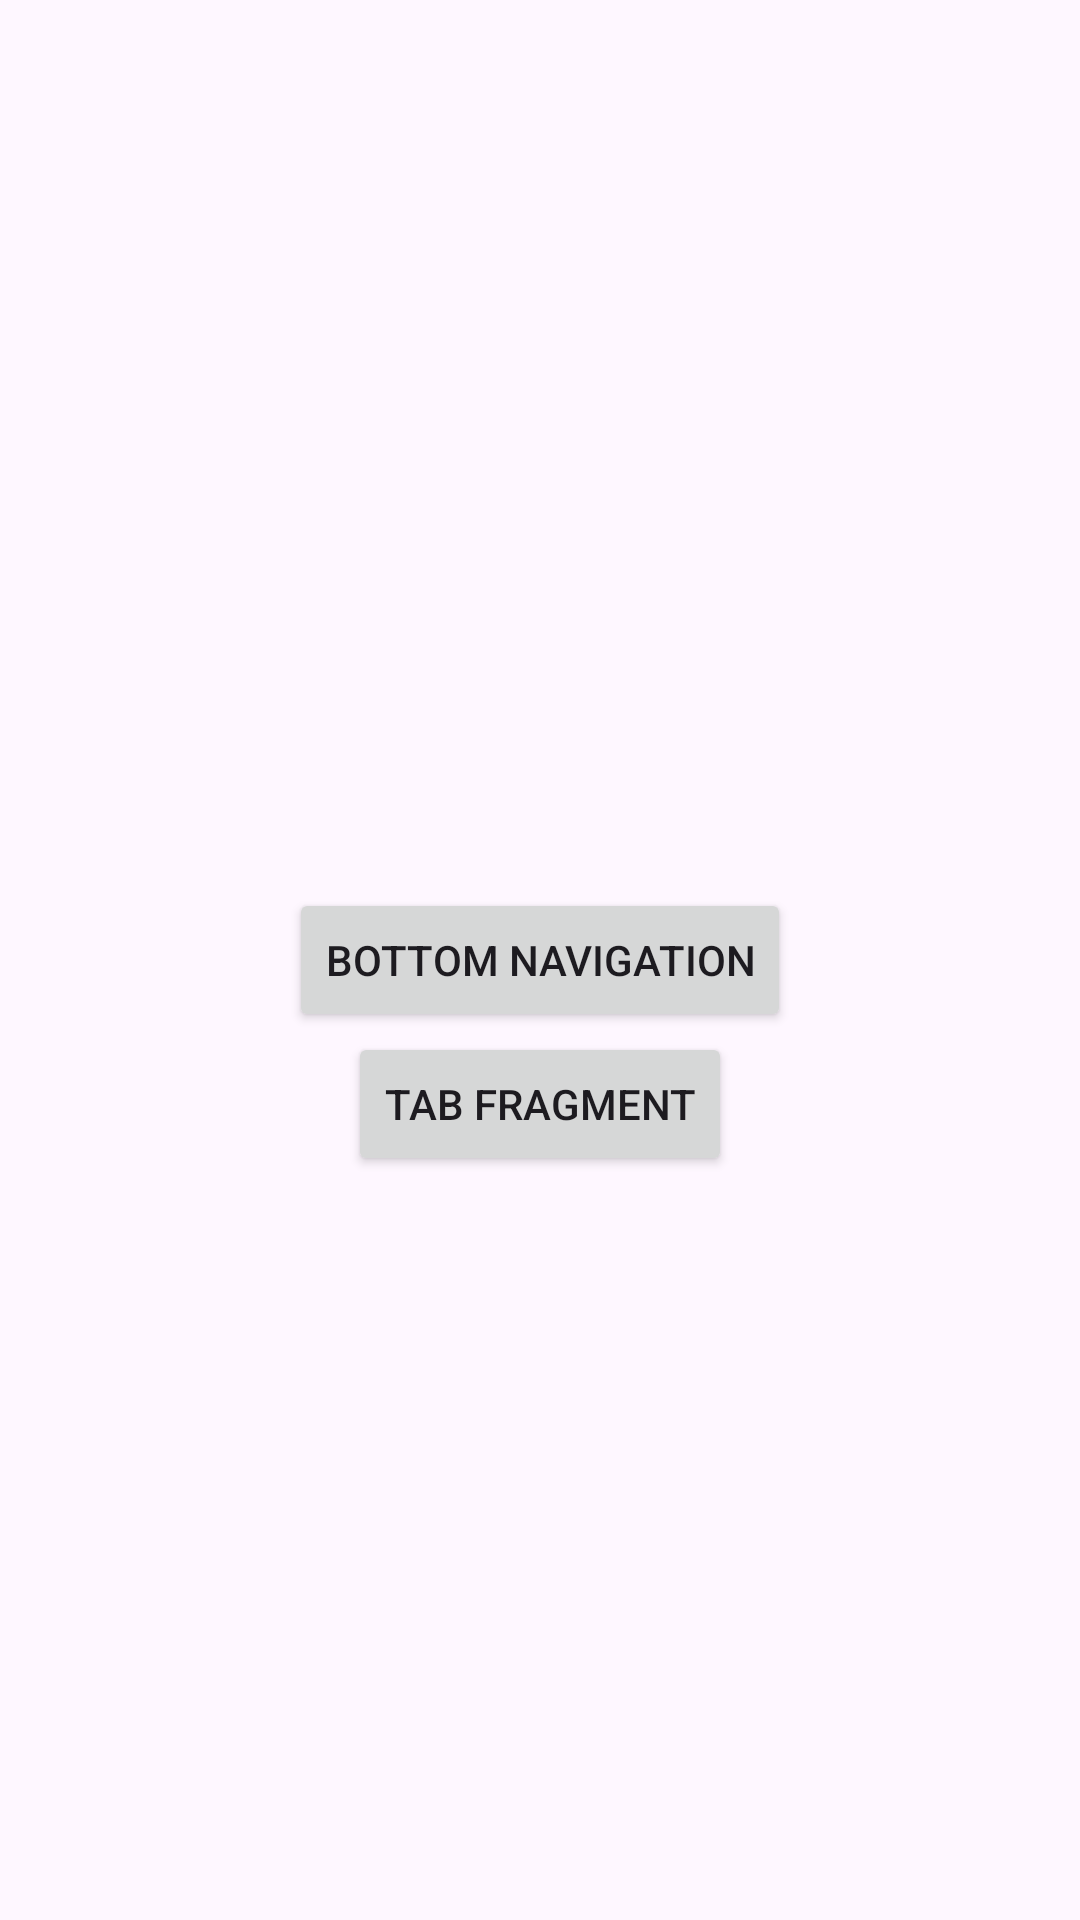

Layout XML and referenced resources for this Android screen:
<!-- AndroidManifest.xml: application theme Theme.CompleCourseProject -->
<!-- res/layout/activity_fragment.xml -->
<?xml version="1.0" encoding="utf-8"?>
<androidx.constraintlayout.widget.ConstraintLayout xmlns:android="http://schemas.android.com/apk/res/android"
    xmlns:app="http://schemas.android.com/apk/res-auto"
    xmlns:tools="http://schemas.android.com/tools"
    android:layout_width="match_parent"
    android:layout_height="match_parent"

    tools:context=".FragmentActivity">


    <Button
        android:id="@+id/btn1"
        android:layout_width="wrap_content"
        android:layout_height="wrap_content"
        app:layout_constraintRight_toRightOf="parent"
        app:layout_constraintLeft_toLeftOf="parent"
        app:layout_constraintTop_toTopOf="parent"
        app:layout_constraintBottom_toBottomOf="parent"
        android:text="Bottom Navigation"
      />

    <Button
        android:id="@+id/btn2"
        android:layout_width="wrap_content"
        android:layout_height="wrap_content"
        app:layout_constraintRight_toRightOf="parent"
        app:layout_constraintLeft_toLeftOf="parent"
        app:layout_constraintTop_toBottomOf="@+id/btn1"
        android:text="Tab Fragment"
        />

</androidx.constraintlayout.widget.ConstraintLayout>
<!-- resources referenced by this layout -->
<resources>
  <style name="Theme.CompleCourseProject" parent="Base.Theme.CompleCourseProject" />
  <style name="Base.Theme.CompleCourseProject" parent="Theme.Material3.DayNight.NoActionBar">
          
          
      </style>
</resources>
